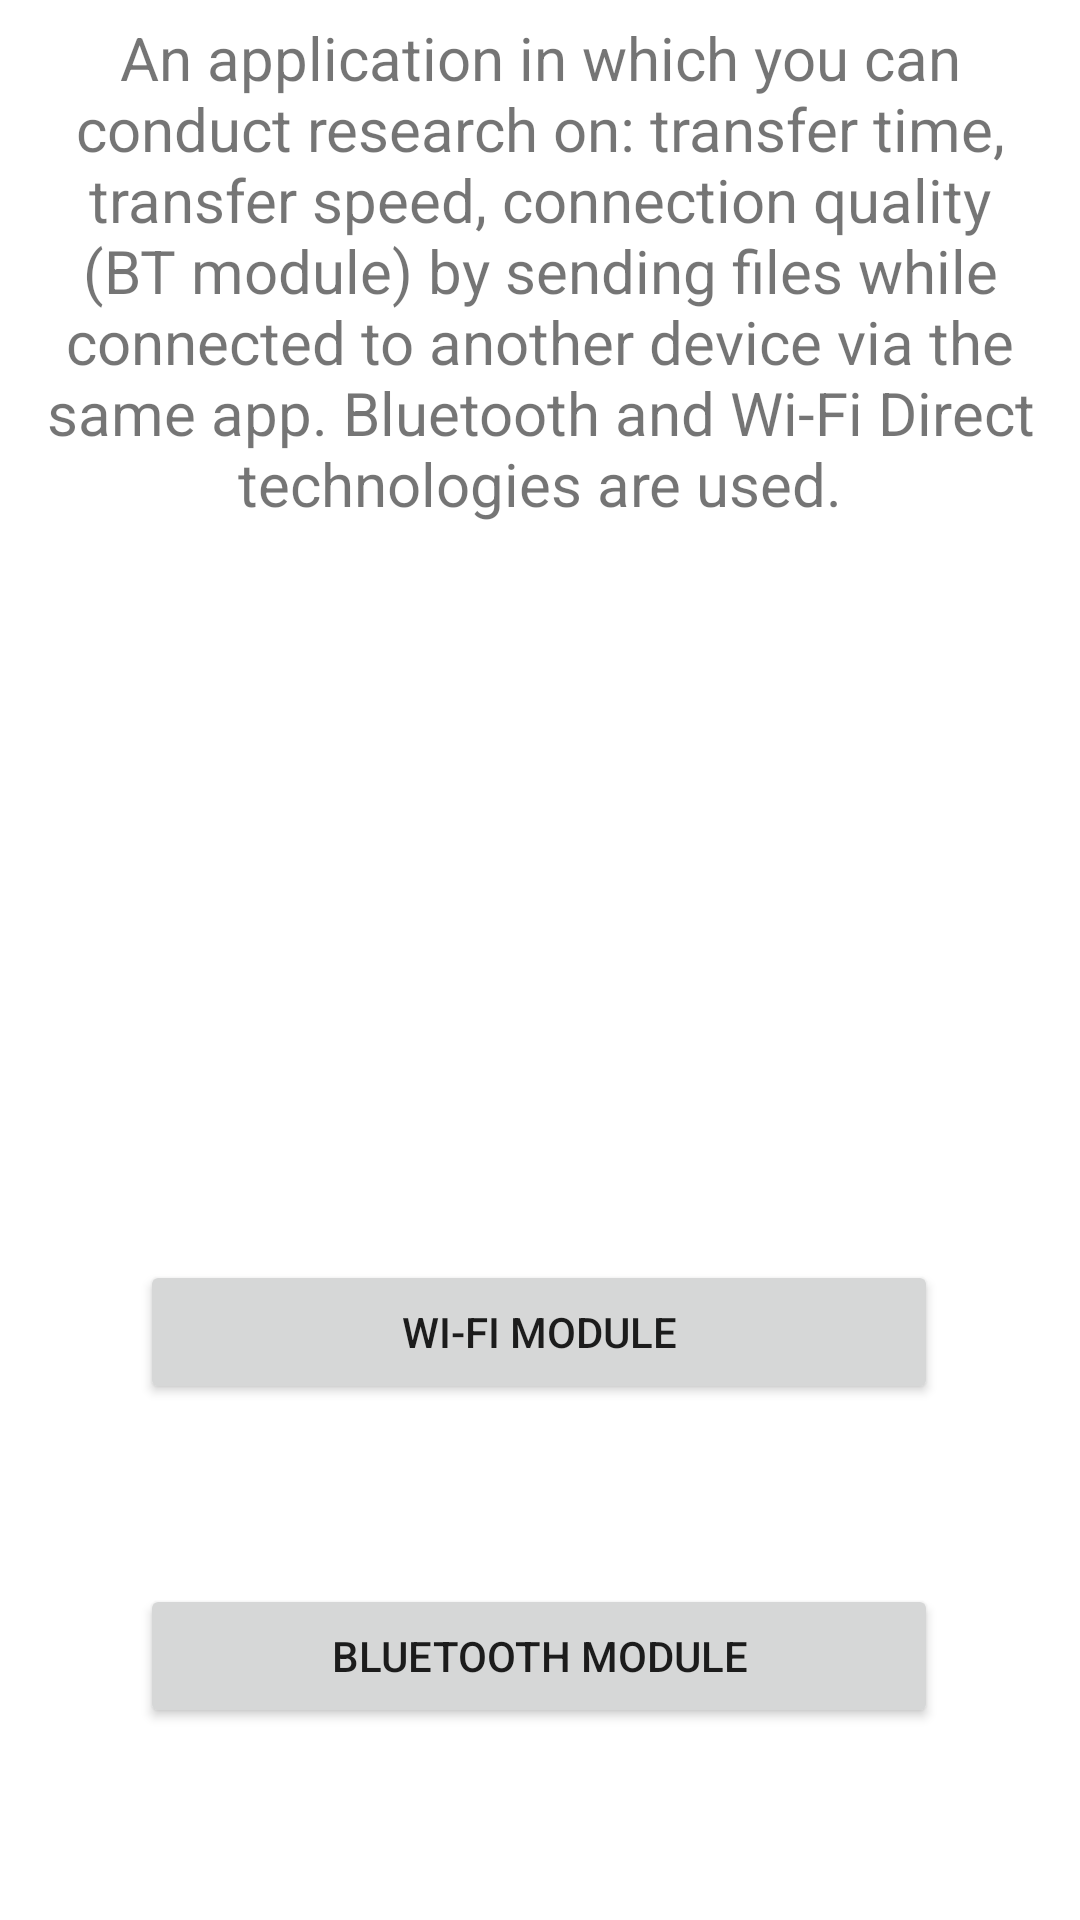

This screen was rendered from an Android layout file. Write that file and the resources it references.
<!-- AndroidManifest.xml: application theme Theme.MasterThesis -->
<!-- res/layout/activity_main.xml -->
<?xml version="1.0" encoding="utf-8"?>
<androidx.constraintlayout.widget.ConstraintLayout
    xmlns:android="http://schemas.android.com/apk/res/android"
    xmlns:app="http://schemas.android.com/apk/res-auto"
    xmlns:tools="http://schemas.android.com/tools"
    android:layout_width="match_parent"
    android:layout_height="match_parent"
    tools:context=".MainActivity">

    <TextView
        android:layout_width="355dp"
        android:layout_height="376dp"
        android:text="@string/about_app"
        android:textAlignment="center"
        android:textSize="20sp"
        app:layout_constraintBottom_toTopOf="@+id/button_wifi"
        app:layout_constraintEnd_toEndOf="parent"
        app:layout_constraintStart_toStartOf="parent"
        app:layout_constraintTop_toTopOf="parent"
        app:layout_constraintVertical_bias="0.127"
        tools:ignore="TextSizeCheck" />

    <Button
        android:id="@+id/button_bt"
        android:layout_width="266dp"
        android:layout_height="wrap_content"
        android:layout_marginBottom="64dp"
        android:text="@string/bt_module"
        app:icon="@drawable/ic_bt"
        app:layout_constraintBottom_toBottomOf="parent"
        app:layout_constraintEnd_toEndOf="parent"
        app:layout_constraintHorizontal_bias="0.496"
        app:layout_constraintStart_toStartOf="parent"
        tools:ignore="TextSizeCheck" />

    <Button
        android:id="@+id/button_wifi"
        android:layout_width="266dp"
        android:layout_height="wrap_content"
        android:layout_marginBottom="60dp"
        android:text="@string/wifi_module"
        app:icon="@drawable/ic_wifi"
        app:layout_constraintBottom_toTopOf="@+id/button_bt"
        app:layout_constraintEnd_toEndOf="parent"
        app:layout_constraintHorizontal_bias="0.496"
        app:layout_constraintStart_toStartOf="parent" />

</androidx.constraintlayout.widget.ConstraintLayout>
<!-- resources referenced by this layout -->
<resources>
  <string name="about_app"> An application in which you can conduct research on: transfer time,
          transfer speed, connection quality (BT module) by sending files while connected to another
          device via the same app. Bluetooth and Wi-Fi Direct technologies are used.</string>
  <string name="bt_module">BLUETOOTH MODULE</string>
  <string name="wifi_module">Wi-Fi MODULE</string>
  <style name="Theme.MasterThesis" parent="Theme.MaterialComponents.DayNight.DarkActionBar">
          
          <item name="colorPrimary">@color/purple_500</item>
          <item name="colorPrimaryVariant">@color/purple_700</item>
          <item name="colorOnPrimary">@color/white</item>
          
          <item name="colorSecondary">@color/teal_200</item>
          <item name="colorSecondaryVariant">@color/teal_700</item>
          <item name="colorOnSecondary">@color/black</item>
          
          <item name="android:statusBarColor">?attr/colorPrimaryVariant</item>
          
      </style>
  <color name="white">#FFFFFFFF</color>
  <color name="black">#FF000000</color>
  <!-- not gathered from this repository: default colours our renderer supplied (Android Studio template values) -->
  <color name="purple_500">#FF6200EE</color>
  <color name="purple_700">#FF3700B3</color>
  <color name="teal_200">#FF03DAC5</color>
  <color name="teal_700">#FF018786</color>
</resources>
